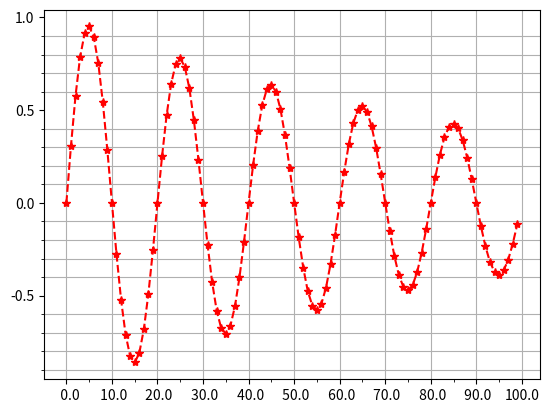

The script that saved this image:
import numpy as np
import matplotlib.pyplot as plt
from matplotlib.ticker import MultipleLocator, FormatStrFormatter

t = np.arange(0.0, 100.0, 1)
s = np.sin(0.1*np.pi*t)*np.exp(-t*0.01)
ax = plt.subplot(111) #注意:一般都在ax中设置,不再plot中设置
plt.plot(t,s,'--r*')

#修改主刻度
xmajorLocator = MultipleLocator(10) #将x主刻度标签设置为20的倍数
xmajorFormatter = FormatStrFormatter('%5.1f') #设置x轴标签文本的格式
ymajorLocator = MultipleLocator(0.5) #将y轴主刻度标签设置为0.5的倍数
ymajorFormatter = FormatStrFormatter('%1.1f') #设置y轴标签文本的格式
#设置主刻度标签的位置,标签文本的格式
ax.xaxis.set_major_locator(xmajorLocator)
ax.xaxis.set_major_formatter(xmajorFormatter)
ax.yaxis.set_major_locator(ymajorLocator)
ax.yaxis.set_major_formatter(ymajorFormatter)

#修改次刻度
xminorLocator = MultipleLocator(5) #将x轴次刻度标签设置为5的倍数
yminorLocator = MultipleLocator(0.1) #将此y轴次刻度标签设置为0.1的倍数
#设置次刻度标签的位置,没有标签文本格式
ax.xaxis.set_minor_locator(xminorLocator)
ax.yaxis.set_minor_locator(yminorLocator)

#打开网格
ax.xaxis.grid(True, which='major') #x坐标轴的网格使用主刻度
ax.yaxis.grid(True, which='minor') #y坐标轴的网格使用次刻度
plt.show()